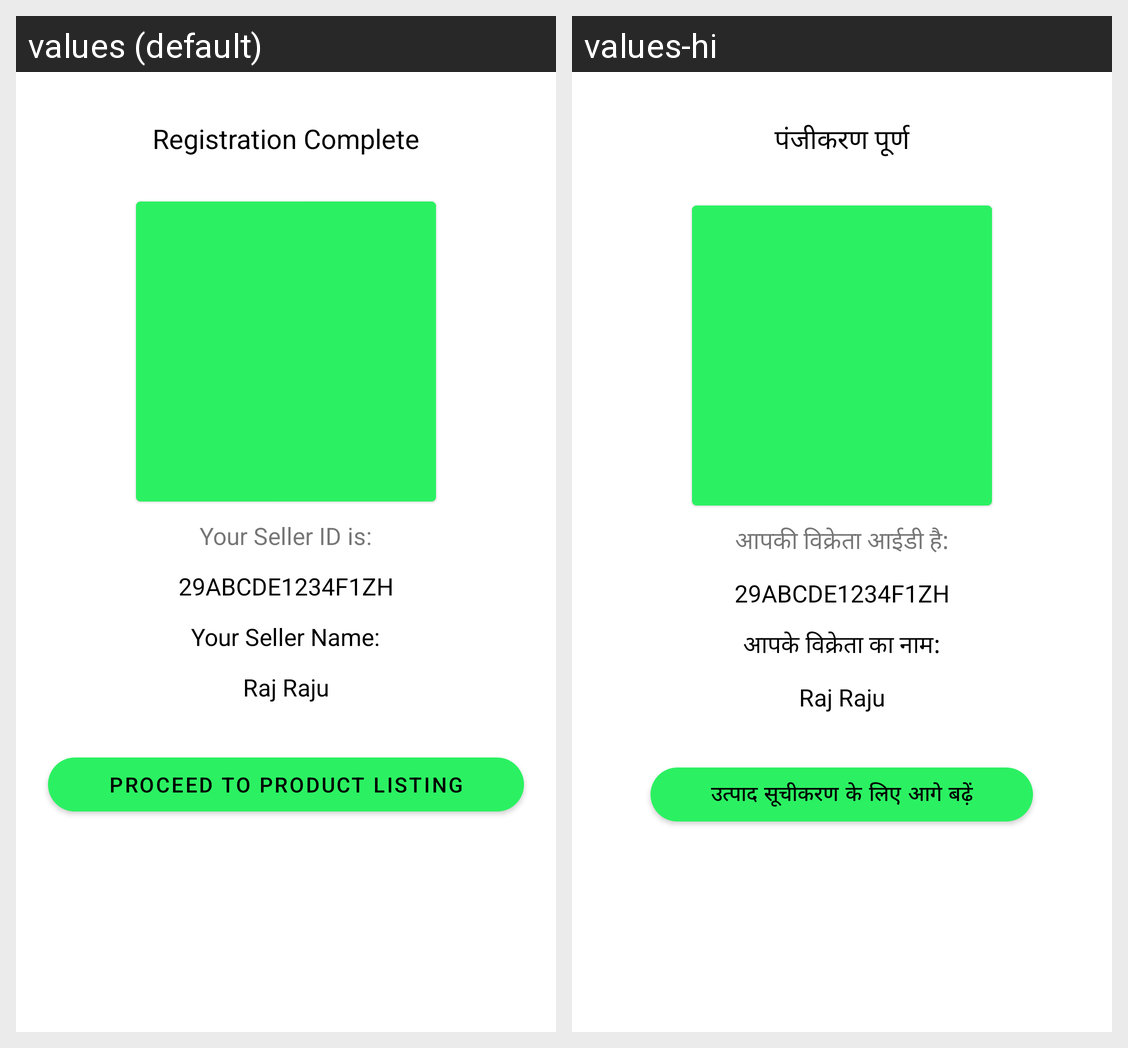

The same Android screen rendered under two of its app's locales, left to right. List the strings drawn on it with the default value and each locale's translation.
Android screen res/layout/activity_sign_up_complete.xml rendered under 2 locales, left to right: values (default), values-hi. Device: Nexus 5 (rendered at 1080×1920; each locale shown at half size, 540×960, under a caption strip naming it); theme AppTheme.
Strings drawn on this screen, with the default value and each locale's value (text and hints the layout hard-codes, and strings that could not be matched under every locale, appear in the picture but are not listed):

registration_complete
  values: Registration Complete
  values-hi: पंजीकरण पूर्ण

your_seller_id_is
  values: Your Seller ID is:
  values-hi: आपकी विक्रेता आईडी है:

your_seller_name
  values: Your Seller Name:
  values-hi: आपके विक्रेता का नाम:

proceed_to_product_listing
  values: Proceed To Product Listing
  values-hi: उत्पाद सूचीकरण के लिए आगे बढ़ें
